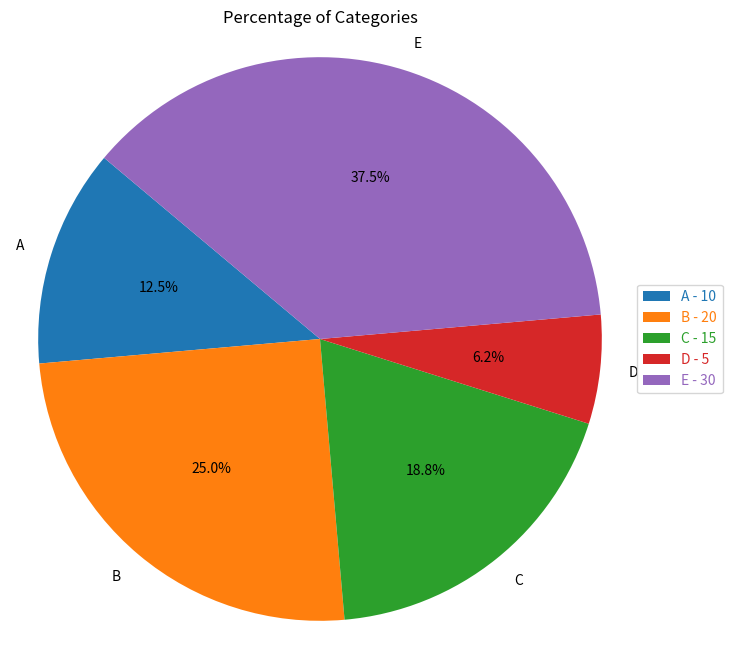

The matplotlib source for this figure:
import matplotlib.pyplot as plt
from matplotlib.backends.backend_pdf import PdfPages

# 示例数据
labels = ['A', 'B', 'C', 'D', 'E']
sizes = [10, 20, 15, 5, 30]

# 创建一个PDF文件对象
pdf_pages = PdfPages("pie_chart_with_default_colors.pdf")

# 生成饼状图
plt.figure(figsize=(8, 8))
patches, texts, autotexts = plt.pie(sizes, labels=labels, autopct='%1.1f%%', startangle=140)
plt.title("Percentage of Categories")
plt.axis('equal')

# 创建图例，放在右侧
legend_labels = ['{} - {}'.format(label, sizes[i]) for i, label in enumerate(labels)]
legend = plt.legend(patches, legend_labels, loc="center left", bbox_to_anchor=(1, 0.5))

# 调整图例的标签颜色
for text, patch in zip(legend.get_texts(), patches):
    text.set_color(patch.get_facecolor())

# 保存饼状图到PDF
pdf_pages.savefig()

# 关闭PDF文件
pdf_pages.close()

print("PDF文件 'pie_chart_with_default_colors.pdf' 已生成。")
